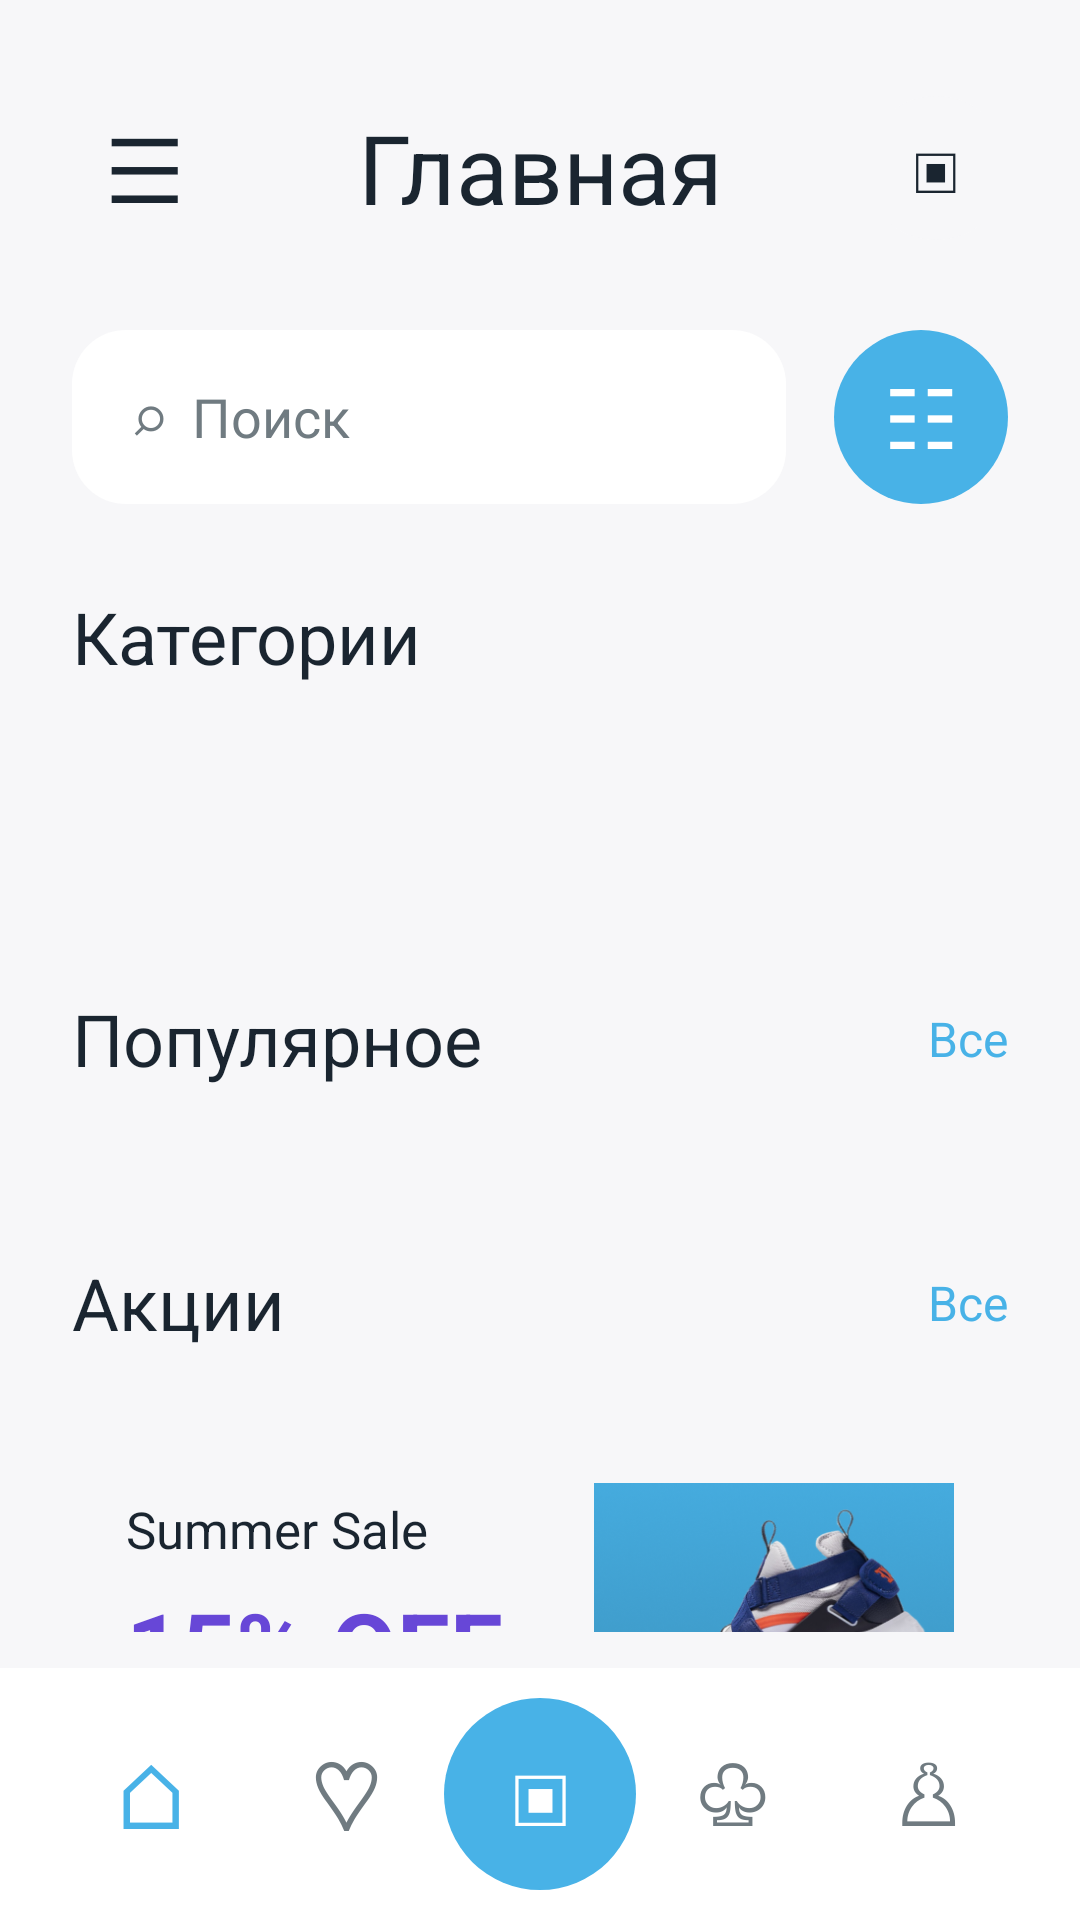

Write the Android layout XML for this screen, with the resource values it uses.
<!-- AndroidManifest.xml: application theme Theme.Matule -->
<!-- res/layout/fragment_home.xml -->
<?xml version="1.0" encoding="utf-8"?>
<FrameLayout xmlns:android="http://schemas.android.com/apk/res/android"
    android:layout_width="match_parent"
    android:layout_height="match_parent"
    android:background="@color/matule_background">

    <ScrollView
        android:id="@+id/homeScrollView"
        android:layout_width="match_parent"
        android:layout_height="match_parent"
        android:fillViewport="false"
        android:paddingBottom="96dp">

        <LinearLayout
            android:layout_width="match_parent"
            android:layout_height="wrap_content"
            android:orientation="vertical"
            android:padding="@dimen/screen_padding">

            <LinearLayout
                android:layout_width="match_parent"
                android:layout_height="64dp"
                android:gravity="center_vertical"
                android:orientation="horizontal">

                <TextView
                    android:id="@+id/homeMenuButton"
                    android:layout_width="48dp"
                    android:layout_height="48dp"
                    android:gravity="center"
                    android:text="☰"
                    android:textColor="@color/matule_text_dark"
                    android:textSize="30sp" />

                <TextView
                    android:id="@+id/homeTitleTextView"
                    android:layout_width="0dp"
                    android:layout_height="wrap_content"
                    android:layout_weight="1"
                    android:gravity="center"
                    android:text="@string/home_title"
                    android:textColor="@color/matule_text_dark"
                    android:textSize="32sp" />

                <TextView
                    android:id="@+id/homeBagButton"
                    android:layout_width="48dp"
                    android:layout_height="48dp"
                    android:background="@drawable/bg_shop_round_light"
                    android:gravity="center"
                    android:text="▣"
                    android:textColor="@color/matule_text_dark"
                    android:textSize="22sp" />
            </LinearLayout>

            <LinearLayout
                android:layout_width="match_parent"
                android:layout_height="58dp"
                android:layout_marginTop="22dp"
                android:gravity="center_vertical"
                android:orientation="horizontal">

                <TextView
                    android:id="@+id/homeSearchTextView"
                    android:layout_width="0dp"
                    android:layout_height="match_parent"
                    android:layout_marginEnd="16dp"
                    android:layout_weight="1"
                    android:background="@drawable/bg_shop_search"
                    android:gravity="center_vertical"
                    android:paddingStart="20dp"
                    android:paddingEnd="20dp"
                    android:text="⌕  Поиск"
                    android:textColor="@color/matule_text_gray"
                    android:textSize="18sp" />

                <TextView
                    android:id="@+id/homeFilterButton"
                    android:layout_width="58dp"
                    android:layout_height="58dp"
                    android:background="@drawable/bg_shop_round_primary"
                    android:gravity="center"
                    android:text="☷"
                    android:textColor="@color/matule_white"
                    android:textSize="28sp" />
            </LinearLayout>

            <TextView
                android:layout_width="match_parent"
                android:layout_height="wrap_content"
                android:layout_marginTop="28dp"
                android:text="@string/shop_categories"
                android:textColor="@color/matule_text_dark"
                android:textSize="24sp" />

            <LinearLayout
                android:id="@+id/homeCategoryRow"
                android:layout_width="match_parent"
                android:layout_height="54dp"
                android:layout_marginTop="16dp"
                android:orientation="horizontal" />

            <LinearLayout
                android:layout_width="match_parent"
                android:layout_height="44dp"
                android:layout_marginTop="26dp"
                android:gravity="center_vertical"
                android:orientation="horizontal">

                <TextView
                    android:layout_width="0dp"
                    android:layout_height="wrap_content"
                    android:layout_weight="1"
                    android:text="@string/shop_popular"
                    android:textColor="@color/matule_text_dark"
                    android:textSize="24sp" />

                <TextView
                    android:id="@+id/showAllPopularTextView"
                    android:layout_width="wrap_content"
                    android:layout_height="match_parent"
                    android:gravity="center"
                    android:text="@string/shop_all"
                    android:textColor="@color/matule_primary"
                    android:textSize="16sp" />
            </LinearLayout>

            <HorizontalScrollView
                android:layout_width="match_parent"
                android:layout_height="wrap_content"
                android:layout_marginTop="16dp"
                android:overScrollMode="never"
                android:scrollbars="none">

                <LinearLayout
                    android:id="@+id/homePopularContainer"
                    android:layout_width="wrap_content"
                    android:layout_height="wrap_content"
                    android:orientation="horizontal" />
            </HorizontalScrollView>

            <LinearLayout
                android:layout_width="match_parent"
                android:layout_height="44dp"
                android:layout_marginTop="28dp"
                android:gravity="center_vertical"
                android:orientation="horizontal">

                <TextView
                    android:layout_width="0dp"
                    android:layout_height="wrap_content"
                    android:layout_weight="1"
                    android:text="@string/shop_sales"
                    android:textColor="@color/matule_text_dark"
                    android:textSize="24sp" />

                <TextView
                    android:layout_width="wrap_content"
                    android:layout_height="match_parent"
                    android:gravity="center"
                    android:text="@string/shop_all"
                    android:textColor="@color/matule_primary"
                    android:textSize="16sp" />
            </LinearLayout>

            <LinearLayout
                android:layout_width="match_parent"
                android:layout_height="128dp"
                android:layout_marginTop="14dp"
                android:background="@drawable/bg_shop_sale"
                android:gravity="center_vertical"
                android:orientation="horizontal"
                android:padding="18dp">

                <LinearLayout
                    android:layout_width="0dp"
                    android:layout_height="wrap_content"
                    android:layout_weight="1"
                    android:orientation="vertical">

                    <TextView
                        android:layout_width="wrap_content"
                        android:layout_height="wrap_content"
                        android:text="Summer Sale"
                        android:textColor="@color/matule_text_dark"
                        android:textSize="17sp" />

                    <TextView
                        android:layout_width="wrap_content"
                        android:layout_height="wrap_content"
                        android:layout_marginTop="6dp"
                        android:text="15% OFF"
                        android:textColor="@color/matule_sale_purple"
                        android:textSize="32sp"
                        android:textStyle="bold" />
                </LinearLayout>

                <ImageView
                    android:layout_width="120dp"
                    android:layout_height="80dp"
                    android:contentDescription="@string/shop_sales"
                    android:scaleType="centerCrop"
                    android:src="@drawable/img_onboard_2" />
            </LinearLayout>
        </LinearLayout>
    </ScrollView>

    <LinearLayout
        android:id="@+id/homeBottomNavigation"
        android:layout_width="match_parent"
        android:layout_height="84dp"
        android:layout_gravity="bottom"
        android:background="@color/matule_white"
        android:gravity="center"
        android:orientation="horizontal"
        android:paddingStart="18dp"
        android:paddingEnd="18dp">

        <TextView
            android:id="@+id/navHomeButton"
            android:layout_width="0dp"
            android:layout_height="match_parent"
            android:layout_weight="1"
            android:gravity="center"
            android:text="⌂"
            android:textColor="@color/matule_primary"
            android:textSize="30sp" />

        <TextView
            android:id="@+id/navFavoriteButton"
            android:layout_width="0dp"
            android:layout_height="match_parent"
            android:layout_weight="1"
            android:gravity="center"
            android:text="♡"
            android:textColor="@color/matule_text_gray"
            android:textSize="32sp" />

        <TextView
            android:id="@+id/navCartButton"
            android:layout_width="64dp"
            android:layout_height="64dp"
            android:background="@drawable/bg_shop_round_primary"
            android:gravity="center"
            android:text="▣"
            android:textColor="@color/matule_white"
            android:textSize="28sp" />

        <TextView
            android:id="@+id/navNotificationButton"
            android:layout_width="0dp"
            android:layout_height="match_parent"
            android:layout_weight="1"
            android:gravity="center"
            android:text="♧"
            android:textColor="@color/matule_text_gray"
            android:textSize="28sp" />

        <TextView
            android:id="@+id/navProfileButton"
            android:layout_width="0dp"
            android:layout_height="match_parent"
            android:layout_weight="1"
            android:gravity="center"
            android:text="♙"
            android:textColor="@color/matule_text_gray"
            android:textSize="28sp" />
    </LinearLayout>
</FrameLayout>
<!-- resources referenced by this layout -->
<resources>
  <color name="matule_background">#F7F7F9</color>
  <color name="matule_primary">#48B2E7</color>
  <color name="matule_sale_purple">#6747D7</color>
  <color name="matule_text_dark">#1A2530</color>
  <color name="matule_text_gray">#707B81</color>
  <color name="matule_white">#FFFFFF</color>
  <dimen name="screen_padding">24dp</dimen>
  <!-- drawable bg_shop_round_light (drawable) -->
  <?xml version="1.0" encoding="utf-8"?>
  <shape xmlns:android="http://schemas.android.com/apk/res/android"
      android:shape="oval">
      <solid android:color="@color/matule_light_control" />
  </shape>
  <!-- drawable bg_shop_round_primary (drawable) -->
  <?xml version="1.0" encoding="utf-8"?>
  <shape xmlns:android="http://schemas.android.com/apk/res/android"
      android:shape="oval">
      <solid android:color="@color/matule_primary" />
  </shape>
  <!-- drawable bg_shop_search (drawable) -->
  <?xml version="1.0" encoding="utf-8"?>
  <shape xmlns:android="http://schemas.android.com/apk/res/android">
      <solid android:color="@color/matule_card_bg" />
      <corners android:radius="18dp" />
  </shape>
  <!-- drawable img_onboard_2: png bitmap (drawable-nodpi, 112156 bytes) -->
  <string name="home_title">Главная</string>
  <string name="shop_all">Все</string>
  <string name="shop_categories">Категории</string>
  <string name="shop_popular">Популярное</string>
  <string name="shop_sales">Акции</string>
  <style name="Theme.Matule" parent="Theme.MaterialComponents.DayNight.NoActionBar">
          <item name="colorPrimary">@color/matule_primary</item>
          <item name="colorPrimaryVariant">@color/matule_primary_dark</item>
          <item name="colorOnPrimary">@color/matule_white</item>
          <item name="android:windowBackground">@color/matule_background</item>
      </style>
  <color name="matule_light_control">#F7F7F9</color>
  <color name="matule_card_bg">#FFFFFF</color>
  <color name="matule_primary_dark">#0D6E9E</color>
</resources>
